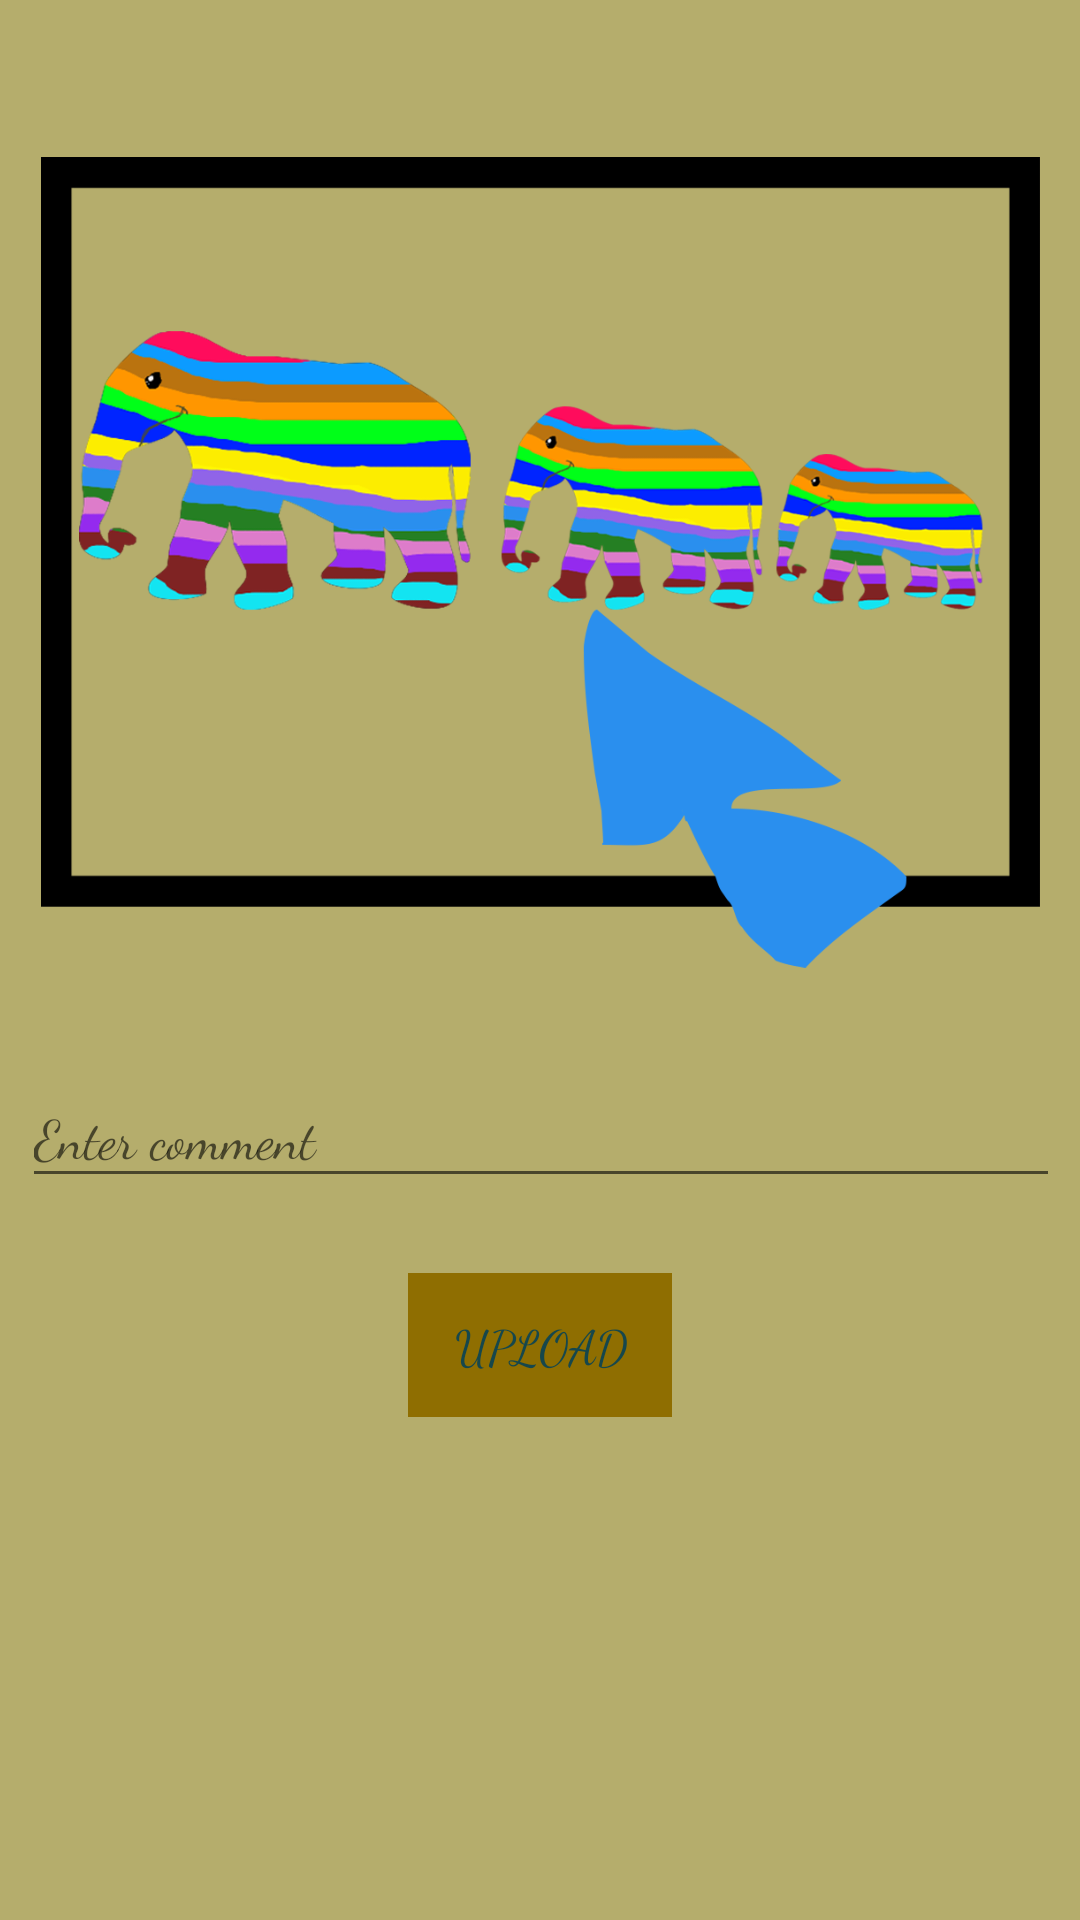

Android layout source for this screen:
<!-- AndroidManifest.xml: application theme Theme.InstaClone -->
<!-- res/layout/activity_upload.xml -->
<?xml version="1.0" encoding="utf-8"?>
<androidx.constraintlayout.widget.ConstraintLayout xmlns:android="http://schemas.android.com/apk/res/android"
    xmlns:app="http://schemas.android.com/apk/res-auto"
    xmlns:tools="http://schemas.android.com/tools"
    android:layout_width="match_parent"
    android:layout_height="match_parent"
    android:background="#B5AD6C"
    tools:context=".view.UploadActivity">

    <EditText
        android:id="@+id/commentText"
        android:layout_width="346dp"
        android:layout_height="44dp"
        android:layout_marginTop="25dp"
        android:ems="10"
        android:fontFamily="cursive"
        android:hint="Enter comment"
        android:inputType="textPersonName"
        app:layout_constraintEnd_toEndOf="parent"
        app:layout_constraintHorizontal_bias="0.523"
        app:layout_constraintStart_toStartOf="parent"
        app:layout_constraintTop_toBottomOf="@+id/imageView" />

    <ImageView
        android:id="@+id/imageView"
        android:layout_width="348dp"
        android:layout_height="294dp"
        android:onClick="selectImage"
        app:layout_constraintBottom_toBottomOf="parent"
        app:layout_constraintEnd_toEndOf="parent"
        app:layout_constraintStart_toStartOf="parent"
        app:layout_constraintTop_toTopOf="parent"
        app:layout_constraintVertical_bias="0.105"
        app:srcCompat="@drawable/selectimage002" />

    <Button
        android:id="@+id/uploadButton"
        android:layout_width="wrap_content"
        android:layout_height="wrap_content"
        android:layout_marginTop="25dp"
        android:background="#8F6E01"
        android:fontFamily="cursive"
        android:onClick="uploadButtonClicked"
        android:stateListAnimator="@android:anim/fade_in"
        android:text="Upload"
        android:textColor="#16474C"
        android:textSize="16sp"
        app:layout_constraintEnd_toEndOf="parent"
        app:layout_constraintStart_toStartOf="parent"
        app:layout_constraintTop_toBottomOf="@+id/commentText" />
</androidx.constraintlayout.widget.ConstraintLayout>
<!-- resources referenced by this layout -->
<resources>
  <!-- drawable selectimage002: png bitmap (drawable, 189627 bytes) -->
  <style name="Theme.InstaClone" parent="Theme.MaterialComponents.DayNight.DarkActionBar">
          
          <item name="colorPrimary">#BF7514</item>
          <item name="colorPrimaryVariant">#593200</item>
          <item name="colorOnPrimary">@color/white</item>
          
          <item name="colorSecondary">@color/teal_200</item>
          <item name="colorSecondaryVariant">@color/teal_700</item>
          <item name="colorOnSecondary">#874D00</item>
          
          <item name="android:statusBarColor" tools:targetApi="l">?attr/colorPrimaryVariant</item>
          
      </style>
  <!-- not gathered from this repository: default colours our renderer supplied (Android Studio template values) -->
  <color name="teal_200">#FF03DAC5</color>
  <color name="teal_700">#FF018786</color>
  <color name="white">#FFFFFFFF</color>
</resources>
